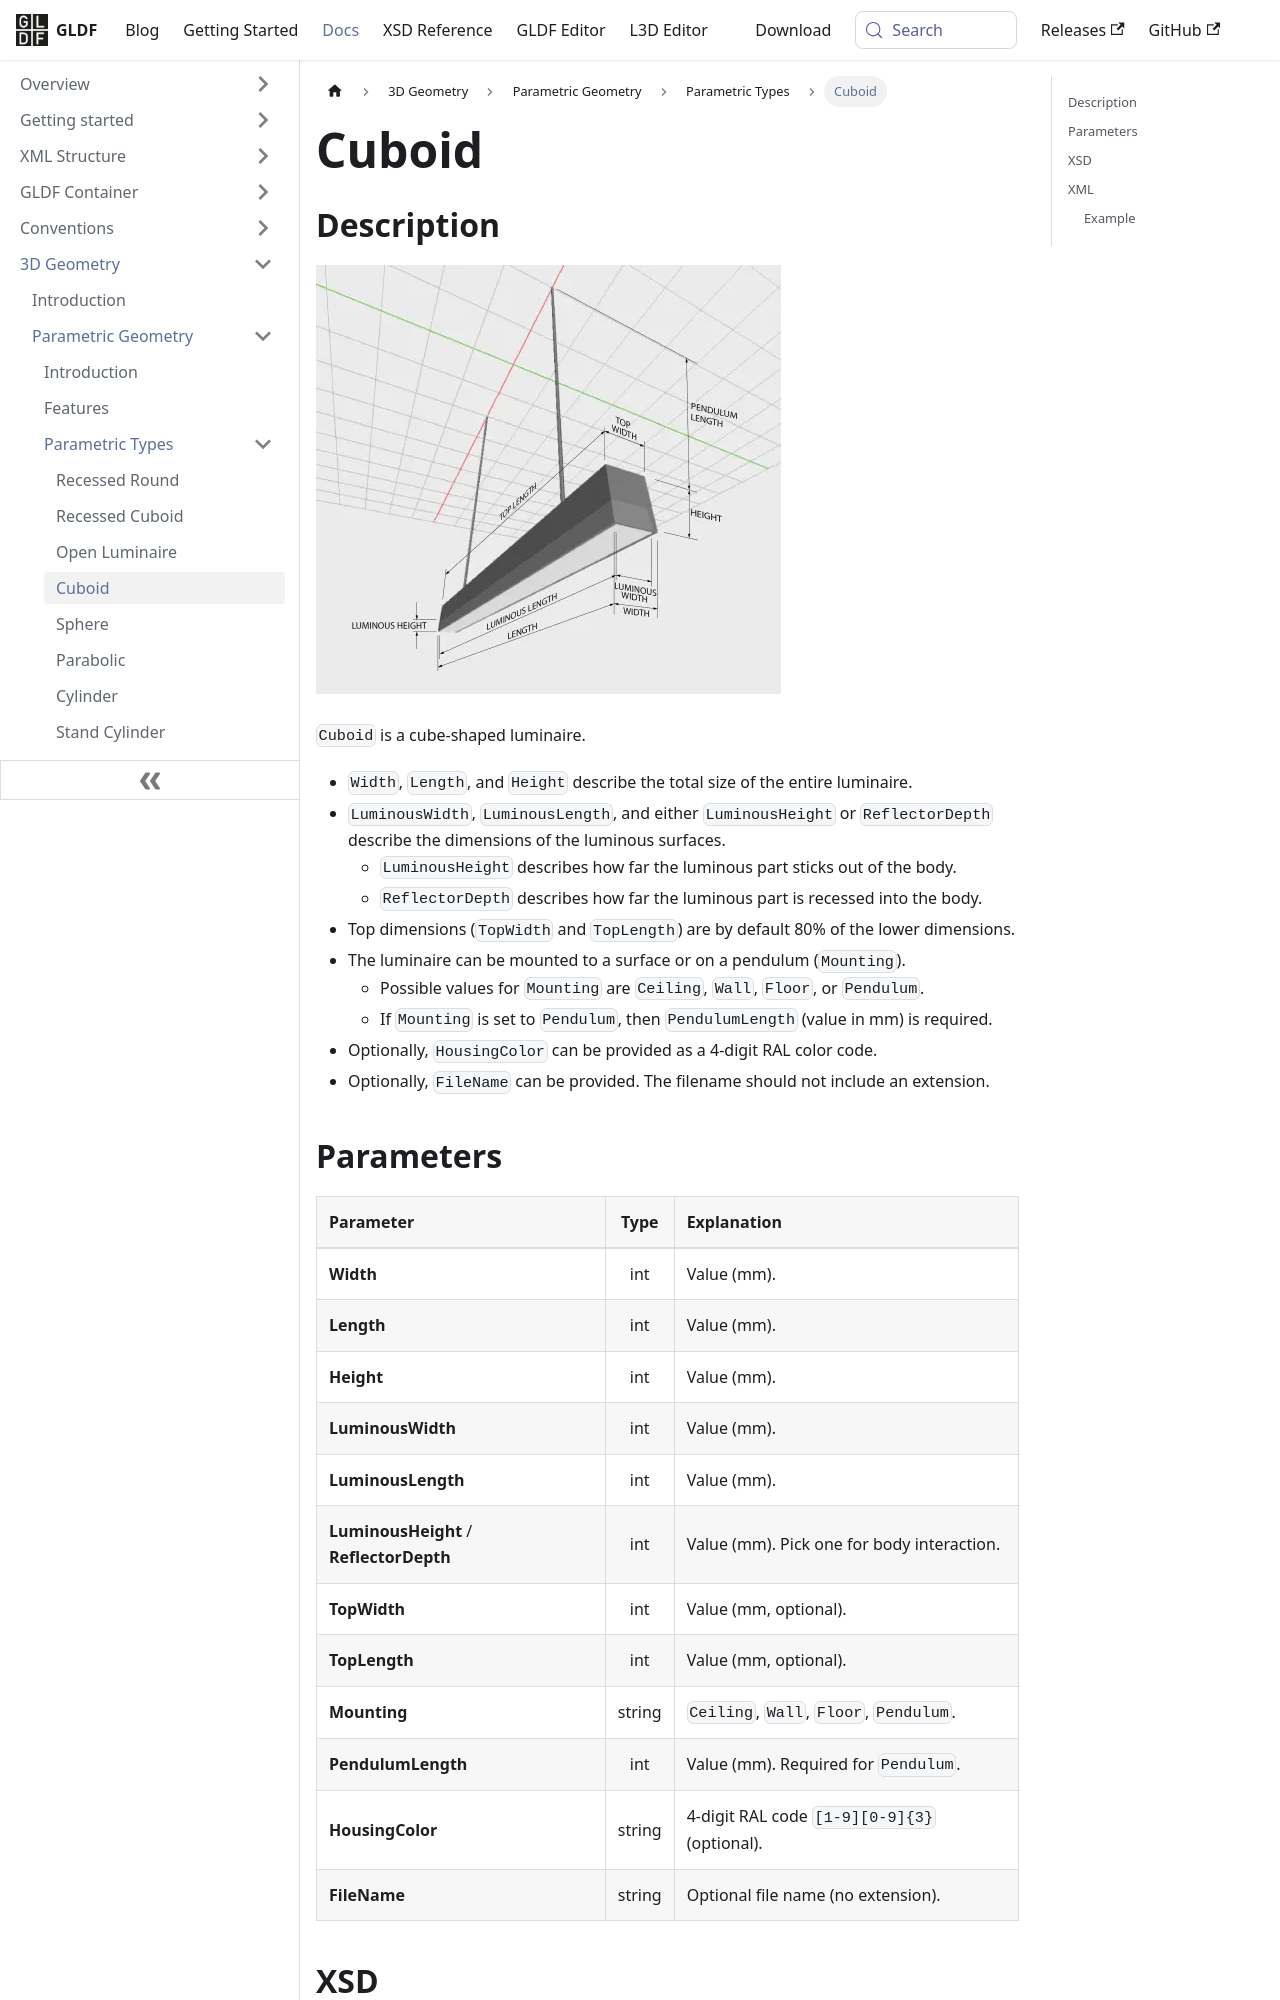

repository: globallightingdata/website · page: docs/geometry/types/parametric-cuboid/index.html · generator: docusaurus

---
title: Cuboid
sidebar_label: Cuboid
---

## Description

![Cuboid](/img/docs/geometry/parametric/cuboid.webp)

`Cuboid` is a cube-shaped luminaire.

- `Width`, `Length`, and `Height` describe the total size of the entire luminaire.
- `LuminousWidth`, `LuminousLength`, and either `LuminousHeight` or `ReflectorDepth` describe the dimensions of the luminous surfaces.
  - `LuminousHeight` describes how far the luminous part sticks out of the body.
  - `ReflectorDepth` describes how far the luminous part is recessed into the body.
- Top dimensions (`TopWidth` and `TopLength`) are by default 80% of the lower dimensions.
- The luminaire can be mounted to a surface or on a pendulum (`Mounting`).
  - Possible values for `Mounting` are `Ceiling`, `Wall`, `Floor`, or `Pendulum`.
  - If `Mounting` is set to `Pendulum`, then `PendulumLength` (value in mm) is required.
- Optionally, `HousingColor` can be provided as a 4-digit RAL color code.
- Optionally, `FileName` can be provided. The filename should not include an extension.

## Parameters

| Parameter | Type | Explanation |
| :--- | :---: | :--- |
| **Width** | int | Value (mm). |
| **Length** | int | Value (mm). |
| **Height** | int | Value (mm). |
| **LuminousWidth** | int | Value (mm). |
| **LuminousLength** | int | Value (mm). |
| **LuminousHeight** / **ReflectorDepth** | int | Value (mm). Pick one for body interaction. |
| **TopWidth** | int | Value (mm, optional). |
| **TopLength** | int | Value (mm, optional). |
| **Mounting** | string | `Ceiling`, `Wall`, `Floor`, `Pendulum`. |
| **PendulumLength** | int | Value (mm). Required for `Pendulum`. |
| **HousingColor** | string | 4-digit RAL code `[1-9][0-9]{3}` (optional). |
| **FileName** | string | Optional file name (no extension). |
